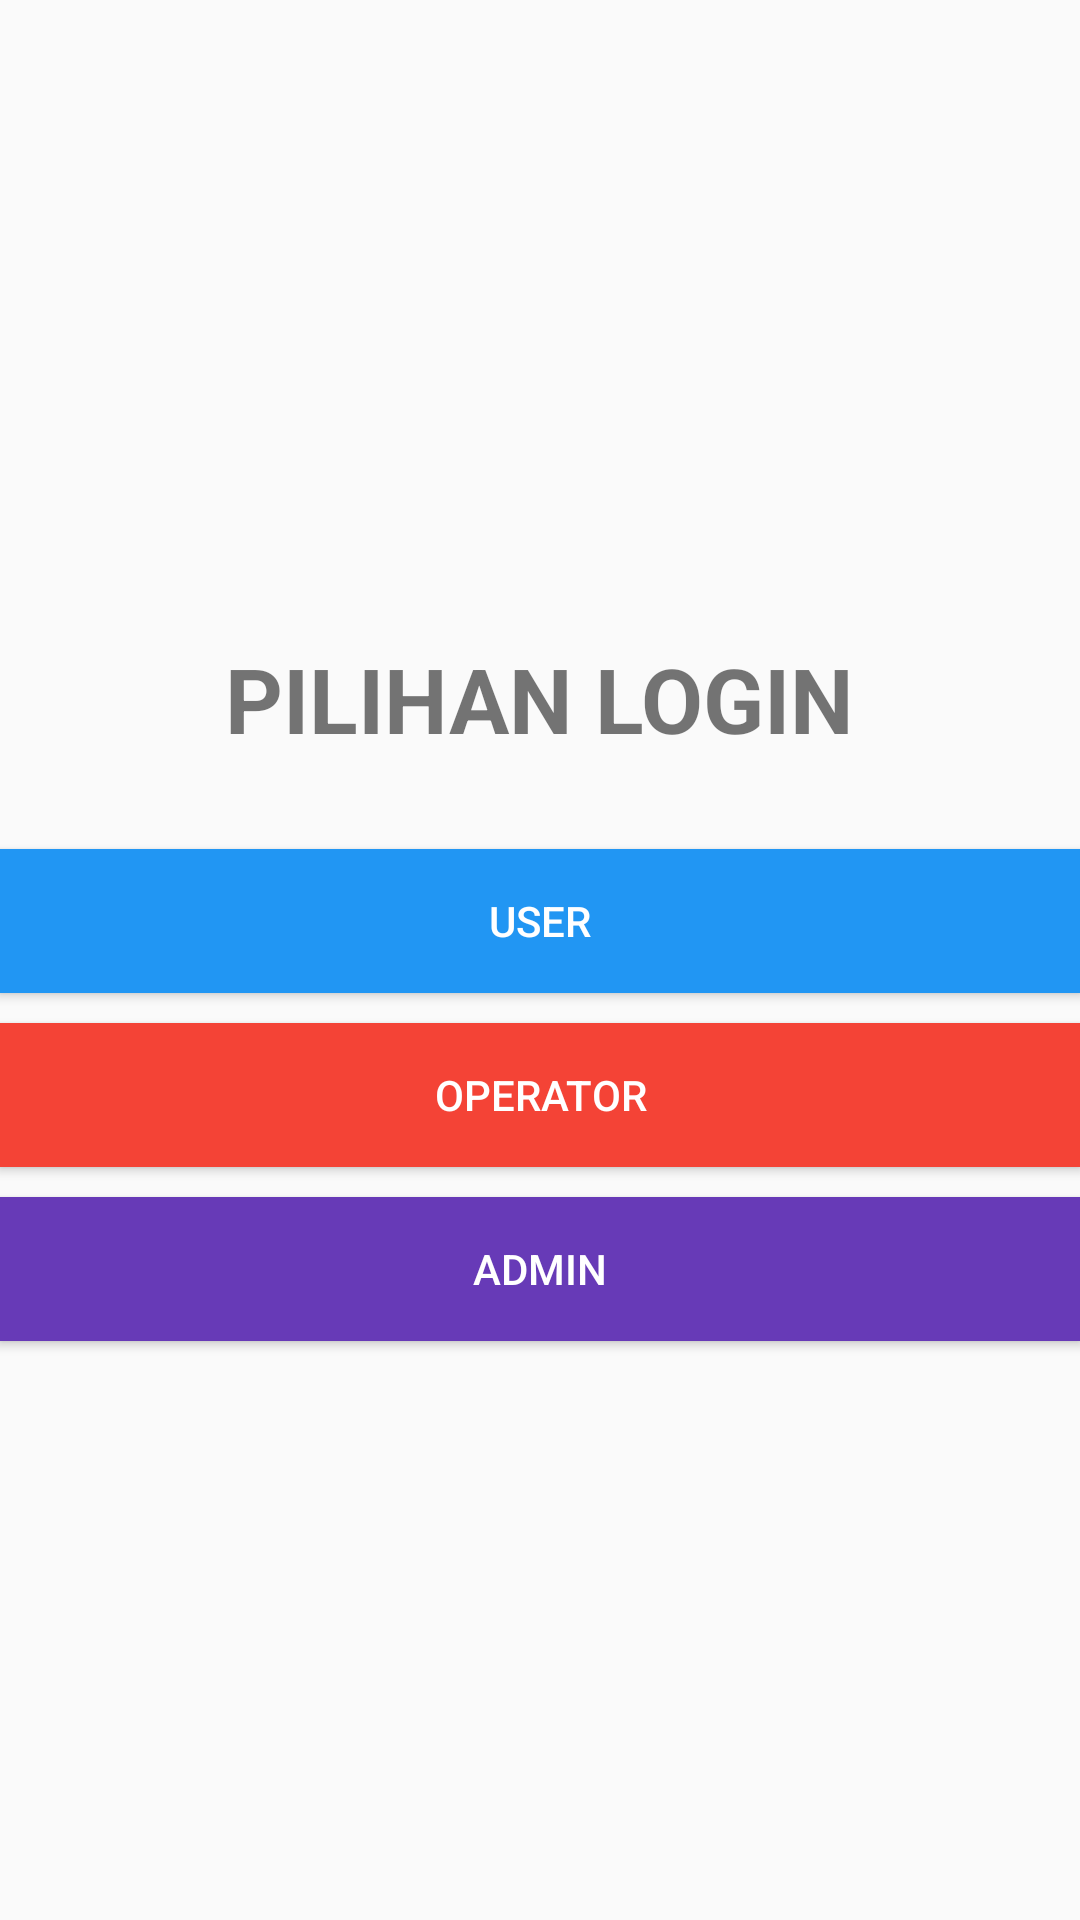

Layout XML and referenced resources for this Android screen:
<!-- AndroidManifest.xml: application theme Theme.Starks -->
<!-- res/layout/activity_main.xml -->
<LinearLayout xmlns:android="http://schemas.android.com/apk/res/android"
    xmlns:tools="http://schemas.android.com/tools"
    android:layout_width="match_parent"
    android:layout_height="match_parent"
    android:paddingBottom="@dimen/activity_vertical_margin"
    android:paddingLeft="@dimen/activity_horizontal_margin"
    android:paddingRight="@dimen/activity_horizontal_margin"
    android:paddingTop="@dimen/activity_vertical_margin"
    android:orientation="vertical"
    android:layout_gravity="center"
    android:gravity="center"
    tools:context=".MainActivity">




    <TextView
        android:layout_marginTop="20dp"
        android:layout_width="wrap_content"
        android:layout_height="wrap_content"
        android:text="PILIHAN LOGIN"
        android:textSize="30dp"
        android:textStyle="bold"
        android:layout_marginBottom="30dp"
        />

    <Button
        android:layout_width="match_parent"
        android:layout_height="wrap_content"
        android:id="@+id/btnUser"
        android:text="User"
        android:background="@color/user"
        android:layout_marginBottom="10dp"
        android:textColor="#fff"/>
    <Button
        android:layout_width="match_parent"
        android:layout_height="wrap_content"
        android:id="@+id/btOperator"
        android:text="Operator"
        android:background="@color/primaryColor"
        android:layout_marginBottom="10dp"
        android:textColor="#fff"/>
    <Button
        android:layout_width="match_parent"
        android:layout_height="wrap_content"
        android:id="@+id/btnAdmin"
        android:text="Admin"
        android:background="@color/admin"
        android:textColor="#fff"/>

</LinearLayout>
<!-- resources referenced by this layout -->
<resources>
  <color name="admin">#673AB7</color>
  <color name="primaryColor">#F44336</color>
  <color name="user">#2196F3</color>
  <style name="Theme.Starks" parent="Base.Theme.Starks">
  
      </style>
  <style name="Base.Theme.Starks" parent="Theme.AppCompat.Light.NoActionBar">
          
          <item name="colorPrimary">@color/primaryColor</item>
          <item name="colorPrimaryDark">@color/primaryColorDark</item>
          <item name="colorAccent">@color/accentColor</item>
      </style>
  <color name="primaryColorDark">#C62828</color>
  <color name="accentColor">#536DFE</color>
</resources>
